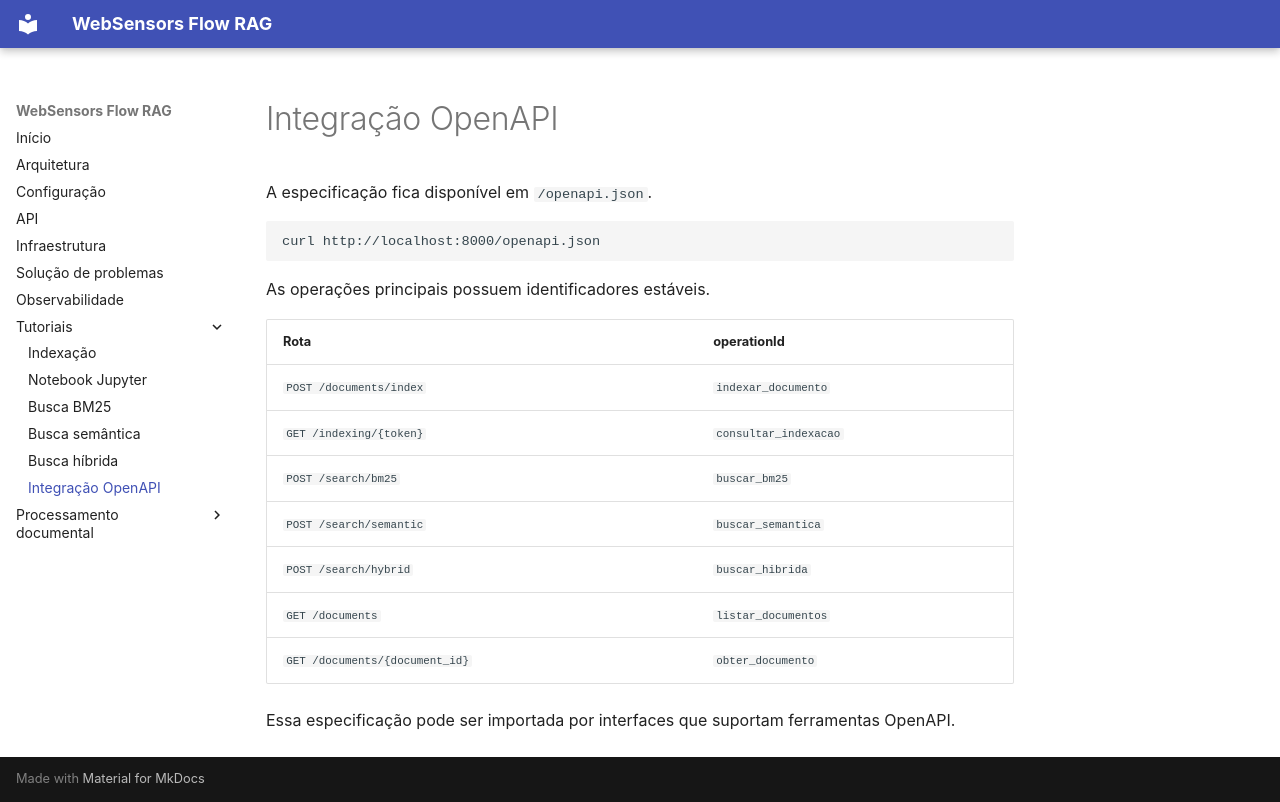

repository: Labic-ICMC-USP/websensors-rag · page: tutorial_openapi/index.html · generator: mkdocs

# Integração OpenAPI

A especificação fica disponível em `/openapi.json`.

```bash
curl http://localhost:8000/openapi.json
```

As operações principais possuem identificadores estáveis.

| Rota | operationId |
| --- | --- |
| `POST /documents/index` | `indexar_documento` |
| `GET /indexing/{token}` | `consultar_indexacao` |
| `POST /search/bm25` | `buscar_bm25` |
| `POST /search/semantic` | `buscar_semantica` |
| `POST /search/hybrid` | `buscar_hibrida` |
| `GET /documents` | `listar_documentos` |
| `GET /documents/{document_id}` | `obter_documento` |

Essa especificação pode ser importada por interfaces que suportam ferramentas OpenAPI.
